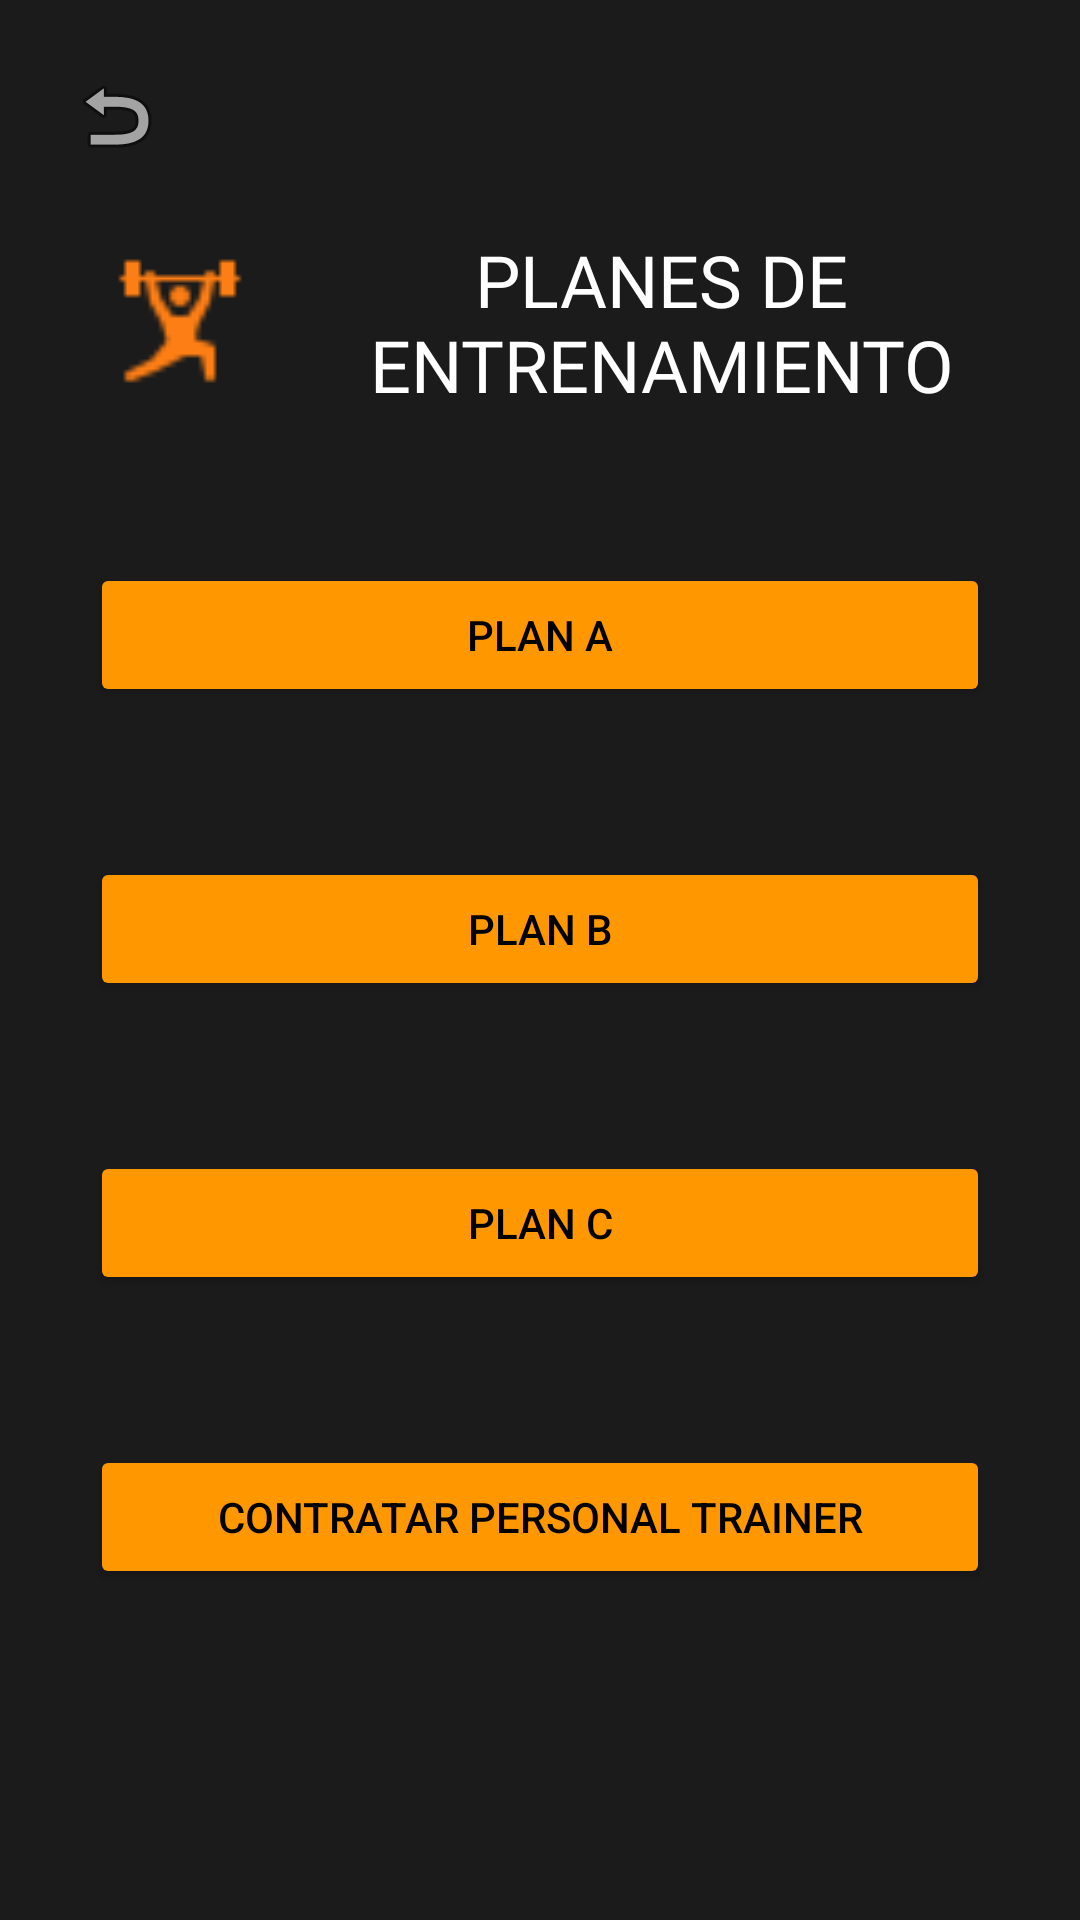

Here is an Android app screen rendered from its layout file. Give the layout XML and the strings, colors and styles it references.
<!-- AndroidManifest.xml: application theme Theme.TFG_def -->
<!-- res/layout/activity_planes_entrenamiento.xml -->
<?xml version="1.0" encoding="utf-8"?>
<LinearLayout xmlns:android="http://schemas.android.com/apk/res/android"
    xmlns:app="http://schemas.android.com/apk/res-auto"
    xmlns:tools="http://schemas.android.com/tools"
    android:layout_width="match_parent"
    android:layout_height="match_parent"
    android:background="#1B1B1B"
    android:orientation="vertical"
    tools:context=".PlanesEntrenamiento">

    <ImageButton
        android:id="@+id/btnVolverEntrenamiento"
        android:layout_width="77dp"
        android:layout_height="77dp"
        android:backgroundTint="#1B1B1B"
        android:contentDescription="volver"
        android:src="@android:drawable/ic_menu_revert" />

    <LinearLayout
        android:layout_width="match_parent"
        android:layout_height="wrap_content"
        android:orientation="horizontal">

        <ImageView
            android:id="@+id/imageView13"
            android:layout_width="50dp"
            android:layout_height="50dp"
            android:layout_marginLeft="35dp"
            android:layout_marginTop="5dp"
            app:srcCompat="@drawable/icons8_weightlifting_30" />

        <TextView
            android:id="@+id/textView4"
            android:layout_width="271dp"
            android:layout_height="wrap_content"
            android:layout_gravity="center"
            android:layout_marginTop="0dp"
            android:layout_marginRight="20dp"
            android:fontFamily="@font/days_one"
            android:text="PLANES DE ENTRENAMIENTO"
            android:textAlignment="center"
            android:textColor="#FFFFFF"
            android:textSize="24sp" />
    </LinearLayout>

    <Button
        android:id="@+id/btnPlanA"
        android:layout_width="wrap_content"
        android:layout_height="wrap_content"
        android:layout_gravity="center"
        android:layout_marginTop="50dp"
        android:width="300dp"
        android:backgroundTint="#FF9800"
        android:text="PLAN A"
        android:textColor="@color/black" />

    <Button
        android:id="@+id/btnPlanB"
        android:layout_width="wrap_content"
        android:layout_height="wrap_content"
        android:layout_gravity="center"
        android:layout_marginTop="50dp"
        android:width="300dp"
        android:backgroundTint="#FF9800"
        android:text="PLAN B"
        android:textColor="#000000" />

    <Button
        android:id="@+id/btnPlanC"
        android:layout_width="wrap_content"
        android:layout_height="wrap_content"
        android:layout_gravity="center"
        android:layout_marginTop="50dp"
        android:width="300dp"
        android:backgroundTint="#FF9800"
        android:text="PLAN C"
        android:textColor="#000000" />

    <Button
        android:id="@+id/btnContratarEntrendor"
        android:layout_width="wrap_content"
        android:layout_height="wrap_content"
        android:layout_gravity="center"
        android:layout_marginTop="50dp"
        android:width="300dp"
        android:backgroundTint="#FF9800"
        android:text="CONTRATAR PERSONAL TRAINER"
        android:textColor="#000000" />

    <LinearLayout
        android:layout_width="match_parent"
        android:layout_height="match_parent"
        android:layout_marginTop="150dp"
        android:background="#FF9800"
        android:backgroundTint="#FF9800"
        android:orientation="horizontal"></LinearLayout>

</LinearLayout>
<!-- resources referenced by this layout -->
<resources>
  <!-- drawable icons8_weightlifting_30: png bitmap (drawable, 571 bytes) -->
  <style name="Theme.TFG_def" parent="Base.Theme.TFG_def" />
  <style name="Base.Theme.TFG_def" parent="Theme.Material3.DayNight.NoActionBar">
          
          
      </style>
  <!-- not gathered from this repository: default colours our renderer supplied (Android Studio template values) -->
  <color name="black">#FF000000</color>
</resources>
